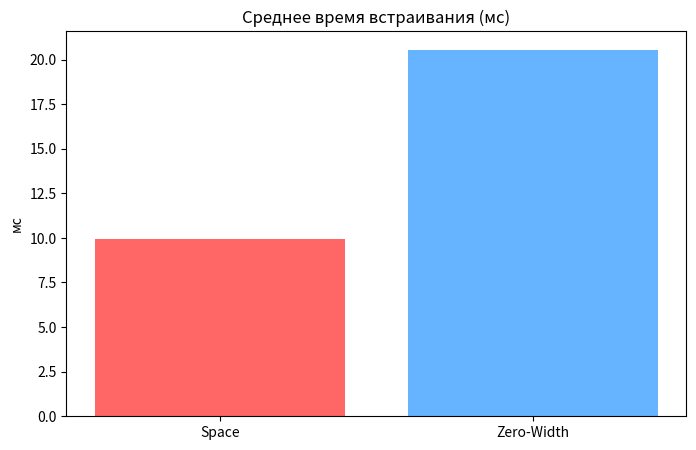
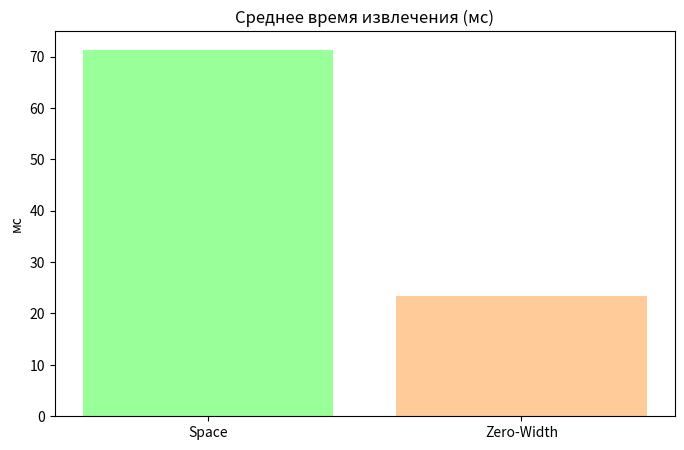
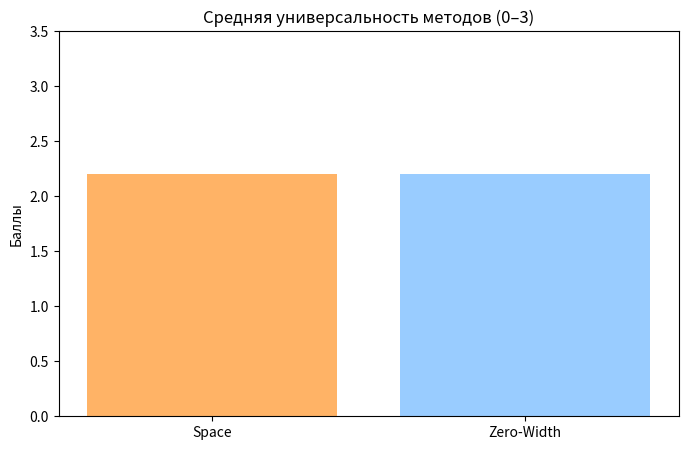

Write the Python code that produced these figures, in order.
import random
import time
import json
import matplotlib.pyplot as plt


# === Методы стеганографии ===

def embed_with_spaces(text, binary):
    """Встраивание битов в пробелы (0 = обычный, 1 = неразрывный)"""
    words = text.split(' ')
    result = []
    for i, w in enumerate(words):
        result.append(w)
        if i < len(binary):
            result.append(' ' if binary[i] == '0' else '\u00A0')
        elif i < len(words) - 1:
            result.append(' ')
    return ''.join(result)


def extract_from_spaces(stego):
    """Извлечение битов из пробелов"""
    chars = list(stego)
    binary = []
    for i in range(len(chars) - 1):
        if chars[i] != ' ' and (chars[i + 1] == ' ' or chars[i + 1] == '\u00A0'):
            binary.append('0' if chars[i + 1] == ' ' else '1')
    return ''.join(binary)


def embed_with_zero_width(text, binary):
    """Встраивание с помощью нулевой ширины символов"""
    zwsp = '\u200B'
    zwnj = '\u200C'
    result = list(text)
    for bit in binary:
        result.append(zwsp if bit == '0' else zwnj)
    return ''.join(result)


def extract_from_zero_width(stego):
    """Извлечение из нулевых символов"""
    bits = []
    for c in stego:
        if c == '\u200B':
            bits.append('0')
        elif c == '\u200C':
            bits.append('1')
    return ''.join(bits)


# === Генерация данных ===

def generate_random_binary(length):
    return ''.join(random.choice('01') for _ in range(length))


def generate_container(fmt, word_count):
    sb = []
    if fmt == "TXT":
        return ' '.join([f"слово{i}" for i in range(word_count)])
    elif fmt == "HTML":
        return ' '.join([f"<span>слово{i}</span>" for i in range(word_count)])
    elif fmt == "JSON":
        return json.dumps({"data": [f"слово{i}" for i in range(word_count)]}, ensure_ascii=False)
    elif fmt == "Mark":
        return '\n'.join([f"* слово{i}" for i in range(word_count)])
    elif fmt == "Code":
        return '\n'.join([f'string word{i} = "слово{i}";' for i in range(word_count)])
    return ''


def evaluate_universality(fmt, stego):
    """Проверка устойчивости к формату"""
    try:
        if fmt == "JSON":
            json.loads(stego)
        elif fmt == "HTML":
            if "<" in stego and ">" in stego:
                return 2
        return 3
    except Exception:
        return 0


# === Эксперимент ===

def run_experiment(method, fmt, word_count, msg_length):
    text = generate_container(fmt, word_count)
    binary = generate_random_binary(msg_length)

    # --- Встраивание ---
    start = time.time()
    stego = embed_with_spaces(text, binary) if method == "space" else embed_with_zero_width(text, binary)
    embed_time = (time.time() - start) * 1000

    # --- Извлечение ---
    start = time.time()
    extracted = extract_from_spaces(stego) if method == "space" else extract_from_zero_width(stego)
    extract_time = (time.time() - start) * 1000

    success = (binary == extracted)
    universality = evaluate_universality(fmt, stego)

    return {
        "method": method,
        "format": fmt,
        "words": word_count,
        "msg_bits": msg_length,
        "embed_ms": embed_time,
        "extract_ms": extract_time,
        "success": success,
        "universality": universality
    }


# === Основной поток ===

def main():
    formats = ["TXT", "HTML", "JSON", "Mark", "Code"]
    word_counts = [20000, 100000]
    msg_lengths = [500, 1000]
    results = []

    print("=== Анализ методов текстовой стеганографии ===\n")

    for fmt in formats:
        print(f"\nФормат контейнера: {fmt}")
        print("--------------------------------------------")
        for wc in word_counts:
            for ml in msg_lengths:
                for method in ["space", "zero"]:
                    res = run_experiment(method, fmt, wc, ml)
                    results.append(res)
                    color = "\033[92m" if res["success"] else "\033[91m"
                    print(
                        f"{fmt:<6} {wc:>8} слов | {ml:>6} бит | {method.upper():<6} "
                        f"{res['embed_ms']:.2f} / {res['extract_ms']:.2f} мс → "
                        f"{color}{'OK' if res['success'] else 'FAIL'}\033[0m"
                    )

    print("\nВсе эксперименты завершены.")

    # === Подсчёт средних значений ===
    avg_embed = {"space": 0, "zero": 0}
    avg_extract = {"space": 0, "zero": 0}
    avg_univ = {"space": 0, "zero": 0}
    count = {"space": 0, "zero": 0}

    for r in results:
        m = r["method"]
        avg_embed[m] += r["embed_ms"]
        avg_extract[m] += r["extract_ms"]
        avg_univ[m] += r["universality"]
        count[m] += 1

    for m in ["space", "zero"]:
        avg_embed[m] /= count[m]
        avg_extract[m] /= count[m]
        avg_univ[m] /= count[m]

    # === Гистограммы ===
    labels = ["Space", "Zero-Width"]

    # Время встраивания
    plt.figure(figsize=(8, 5))
    plt.bar(labels, [avg_embed["space"], avg_embed["zero"]], color=["#ff6666", "#66b3ff"])
    plt.title("Среднее время встраивания (мс)")
    plt.ylabel("мс")
    plt.savefig("embed_time_chart.png")
    plt.close()

    # Время извлечения
    plt.figure(figsize=(8, 5))
    plt.bar(labels, [avg_extract["space"], avg_extract["zero"]], color=["#99ff99", "#ffcc99"])
    plt.title("Среднее время извлечения (мс)")
    plt.ylabel("мс")
    plt.savefig("extract_time_chart.png")
    plt.close()

    # Универсальность
    plt.figure(figsize=(8, 5))
    plt.bar(labels, [avg_univ["space"], avg_univ["zero"]], color=["#ffb366", "#99ccff"])
    plt.title("Средняя универсальность методов (0–3)")
    plt.ylabel("Баллы")
    plt.ylim(0, 3.5)
    plt.savefig("universality_chart.png")
    plt.close()

    print("Гистограммы сохранены: embed_time_chart.png, extract_time_chart.png, universality_chart.png")


if __name__ == "__main__":
    main()
